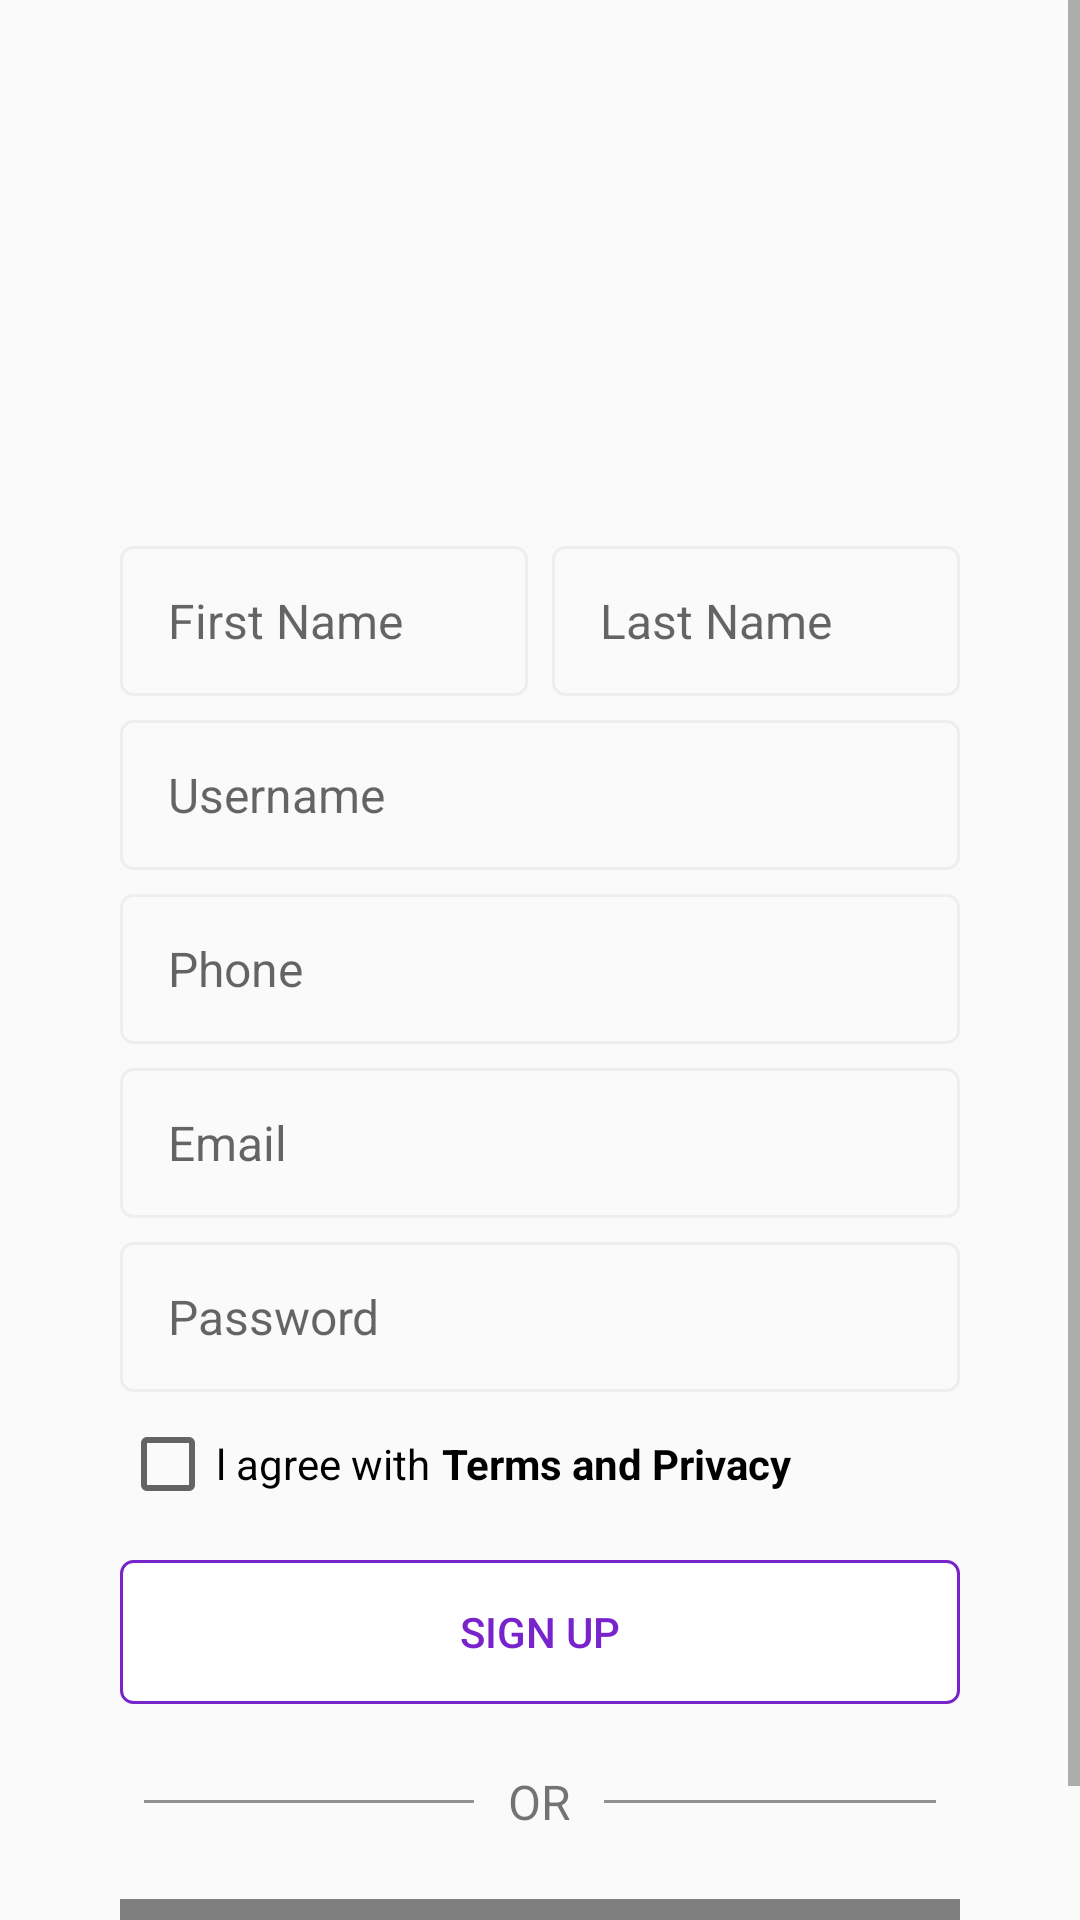

The Android layout XML behind this screen, and the referenced resources:
<!-- AndroidManifest.xml: application theme AppTheme -->
<!-- res/layout/activity_sign_up.xml -->
<?xml version="1.0" encoding="utf-8"?>
<ScrollView xmlns:android="http://schemas.android.com/apk/res/android"
    android:layout_width="match_parent"
    android:layout_height="match_parent">

    <LinearLayout
        android:layout_width="match_parent"
        android:layout_height="wrap_content"
        android:gravity="center_horizontal"
        android:orientation="vertical"
        android:paddingEnd="@dimen/activity_padding"
        android:paddingStart="@dimen/activity_padding"
        android:paddingTop="@dimen/horizontal_margin">

        <ImageView
            android:layout_width="150dp"
            android:layout_height="150dp"
            android:layout_marginBottom="@dimen/horizontal_margin"
            android:src="@drawable/logo2" />

        <LinearLayout
            android:layout_width="match_parent"
            android:layout_height="wrap_content"
            android:orientation="horizontal">

            <EditText
                android:id="@+id/input_first_name"
                style="@style/EditTextStyle"
                android:layout_width="0dp"
                android:layout_marginBottom="@dimen/horizontal_margin_short"
                android:layout_marginEnd="4dp"
                android:layout_weight="1"
                android:hint="@string/hint_first_name"
                android:inputType="textPersonName" />

            <EditText
                android:id="@+id/input_last_name"
                style="@style/EditTextStyle"
                android:layout_width="0dp"
                android:layout_marginBottom="@dimen/horizontal_margin_short"
                android:layout_marginStart="4dp"
                android:layout_weight="1"
                android:hint="@string/hint_last_name"
                android:inputType="textPersonName" />

        </LinearLayout>

        <EditText
            android:id="@+id/input_user_name"
            style="@style/EditTextStyle"
            android:layout_width="match_parent"
            android:layout_marginBottom="@dimen/horizontal_margin_short"
            android:hint="@string/hint_username" />

        <EditText
            android:id="@+id/input_phone_number"
            style="@style/EditTextStyle"
            android:layout_width="match_parent"
            android:layout_marginBottom="@dimen/horizontal_margin_short"
            android:hint="@string/hint_phone"
            android:inputType="phone" />

        <EditText
            android:id="@+id/input_email_address"
            style="@style/EditTextStyle"
            android:layout_width="match_parent"
            android:layout_marginBottom="@dimen/horizontal_margin_short"
            android:hint="@string/hint_email"
            android:inputType="textEmailAddress" />

        <EditText
            android:id="@+id/input_password"
            style="@style/EditTextStyle"
            android:layout_width="match_parent"
            android:layout_marginBottom="@dimen/horizontal_margin_short"
            android:hint="@string/hint_password"
            android:inputType="textPassword" />

        <LinearLayout
            android:layout_width="match_parent"
            android:layout_height="wrap_content"
            android:orientation="horizontal">

            <CheckBox
                android:id="@+id/checkBox"
                android:layout_width="wrap_content"
                android:layout_height="wrap_content"
                android:text="@string/text_agreement" />

            <TextView
                android:id="@+id/text_terms_privacy"
                android:layout_width="wrap_content"
                android:layout_height="wrap_content"
                android:layout_marginStart="4dp"
                android:onClick="checkTerms"
                android:text="@string/text_terms_privacy"
                android:textColor="?attr/textColorPrimary"
                android:textStyle="bold" />
        </LinearLayout>

        <Button
            android:id="@+id/button_signUp2"
            style="@style/ButtonStyle2"
            android:layout_width="match_parent"
            android:layout_height="wrap_content"
            android:layout_marginTop="@dimen/horizontal_margin"
            android:gravity="center"
            android:text="@string/text_sign_up"
            android:onClick="signUp"/>

        <LinearLayout
            android:id="@+id/layout_or"
            android:layout_width="match_parent"
            android:layout_height="wrap_content"
            android:layout_marginTop="@dimen/horizontal_margin"
            android:layout_marginBottom="@dimen/horizontal_margin"
            android:gravity="center"
            android:orientation="horizontal">

            <View
                android:layout_width="0dp"
                android:layout_height="1dp"
                android:layout_marginBottom="@dimen/horizontal_margin"
                android:layout_marginEnd="@dimen/vertical_margin_short"
                android:layout_marginStart="@dimen/vertical_margin_short"
                android:layout_marginTop="@dimen/horizontal_margin"
                android:layout_weight="4"
                android:background="#929292" />

            <TextView
                android:layout_width="0dp"
                android:layout_height="wrap_content"
                android:layout_weight="1"
                android:gravity="center"
                android:text="@string/text_or"
                android:textSize="16sp" />

            <View
                android:layout_width="0dp"
                android:layout_height="1dp"
                android:layout_marginBottom="@dimen/horizontal_margin"
                android:layout_marginEnd="@dimen/vertical_margin_short"
                android:layout_marginStart="@dimen/vertical_margin_short"
                android:layout_marginTop="@dimen/horizontal_margin"
                android:layout_weight="4"
                android:background="#929292" />

        </LinearLayout>

        <com.facebook.login.widget.LoginButton
            android:id="@+id/button_fb_signUp"
            android:layout_width="match_parent"
            android:layout_height="wrap_content"
            android:layout_marginBottom="@dimen/horizontal_margin"
            android:onClick="fb_signUp"
            android:paddingBottom="10dp"
            android:paddingEnd="10dp"
            android:paddingStart="10dp"
            android:paddingTop="10dp" />

    </LinearLayout>
</ScrollView>
<!-- resources referenced by this layout -->
<resources>
  <dimen name="activity_padding">40dp</dimen>
  <dimen name="horizontal_margin">16dp</dimen>
  <dimen name="horizontal_margin_short">8dp</dimen>
  <dimen name="vertical_margin_short">8dp</dimen>
  <!-- drawable logo2: png bitmap (mipmap-xxxhdpi, 325543 bytes) -->
  <string name="hint_email">Email</string>
  <string name="hint_first_name">First Name</string>
  <string name="hint_last_name">Last Name</string>
  <string name="hint_password">Password</string>
  <string name="hint_phone">Phone</string>
  <string name="hint_username">Username</string>
  <string name="text_agreement">l agree with </string>
  <string name="text_or">OR</string>
  <string name="text_sign_up">Sign Up</string>
  <string name="text_terms_privacy">Terms and Privacy</string>
  <style name="ButtonStyle2" parent="@style/Widget.AppCompat.Button.Borderless">
          <item name="android:background">@drawable/button_drawable</item>
          <item name="android:textColor">?attr/colorPrimary</item>
      </style>
  <style name="EditTextStyle">
          <item name="android:layout_height">50dp</item>
          <item name="android:textSize">16sp</item>
          <item name="android:paddingStart">16dp</item>
          <item name="android:paddingEnd">16dp</item>
          <item name="android:layout_marginBottom">@dimen/horizontal_margin</item>
          <item name="android:background">@drawable/edit_text_drawable</item>
      </style>
  <style name="AppTheme" parent="Theme.AppCompat.Light.NoActionBar">
          
          <item name="colorPrimary">@color/colorPrimary</item>
          <item name="colorPrimaryDark">@color/colorPrimaryDark</item>
          <item name="colorAccent">@color/colorAccent</item>
  
          <item name="primaryButtonColor">@color/colorPrimary</item>
          <item name="secondaryButtonColor">@color/secondaryButtonColor</item>
          <item name="primaryButtonTextColor">@color/textColorPrimaryInverse</item>
  
          <item name="textColorPrimary">@color/textColorPrimary</item>
          <item name="textColorSecondary">@color/textColorSecondary</item>
          <item name="textColorPrimaryInverse">@color/textColorPrimaryInverse</item>
  
          <item name="editTextBgColor">@color/editTextBgColor</item>
          <item name="editTextStrokeColor">@color/editTextStrokeColor</item>
      </style>
  <!-- drawable button_drawable (drawable) -->
  <?xml version="1.0" encoding="utf-8"?>
  <selector xmlns:android="http://schemas.android.com/apk/res/android">
  
      <item android:state_pressed="true" >
          <shape android:shape="rectangle">
              <corners android:radius="4dp" />
              <stroke android:width="1dp" android:color="?attr/colorPrimary" />
              <solid android:color="?attr/editTextStrokeColor" />
          </shape>
      </item>
  
      <item>
          <shape android:shape="rectangle">
              <corners android:radius="4dp" />
              <stroke android:width="1dp" android:color="?attr/colorPrimary" />
              <solid android:color="?attr/secondaryButtonColor" />
          </shape>
      </item>
  
  </selector>
  <!-- drawable edit_text_drawable (drawable) -->
  <?xml version="1.0" encoding="utf-8"?>
  <selector xmlns:android="http://schemas.android.com/apk/res/android">
      <item >
          <shape android:shape="rectangle">
              <corners android:radius="4dp" />
              <stroke android:width="1dp" android:color="?attr/editTextStrokeColor" />
              <solid android:color="?attr/editTextBgColor" />
          </shape>
      </item>
  
  </selector>
  <color name="colorPrimary">#7823cc</color>
  <color name="colorPrimaryDark">#41009a</color>
  <color name="colorAccent">#7823cc</color>
  <color name="secondaryButtonColor">#ffffff</color>
  <color name="textColorPrimaryInverse">#ffffff</color>
  <color name="textColorPrimary">#000000</color>
  <color name="textColorSecondary">#929292</color>
  <color name="editTextBgColor">#fafafa</color>
  <color name="editTextStrokeColor">#eeeeee</color>
</resources>
